The GitHub repository satishgoudabommanagoudar-code/ForestVision contains a labelled image folder "dataset" with 2 categories: forest, non-forest. Examples follow, each with its label.

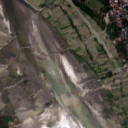
Label: non-forest

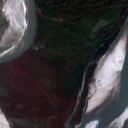
Label: non-forest

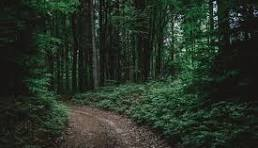
Label: forest

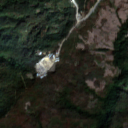
Label: forest

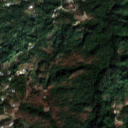
Label: forest

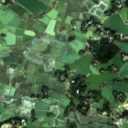
Label: non-forest
